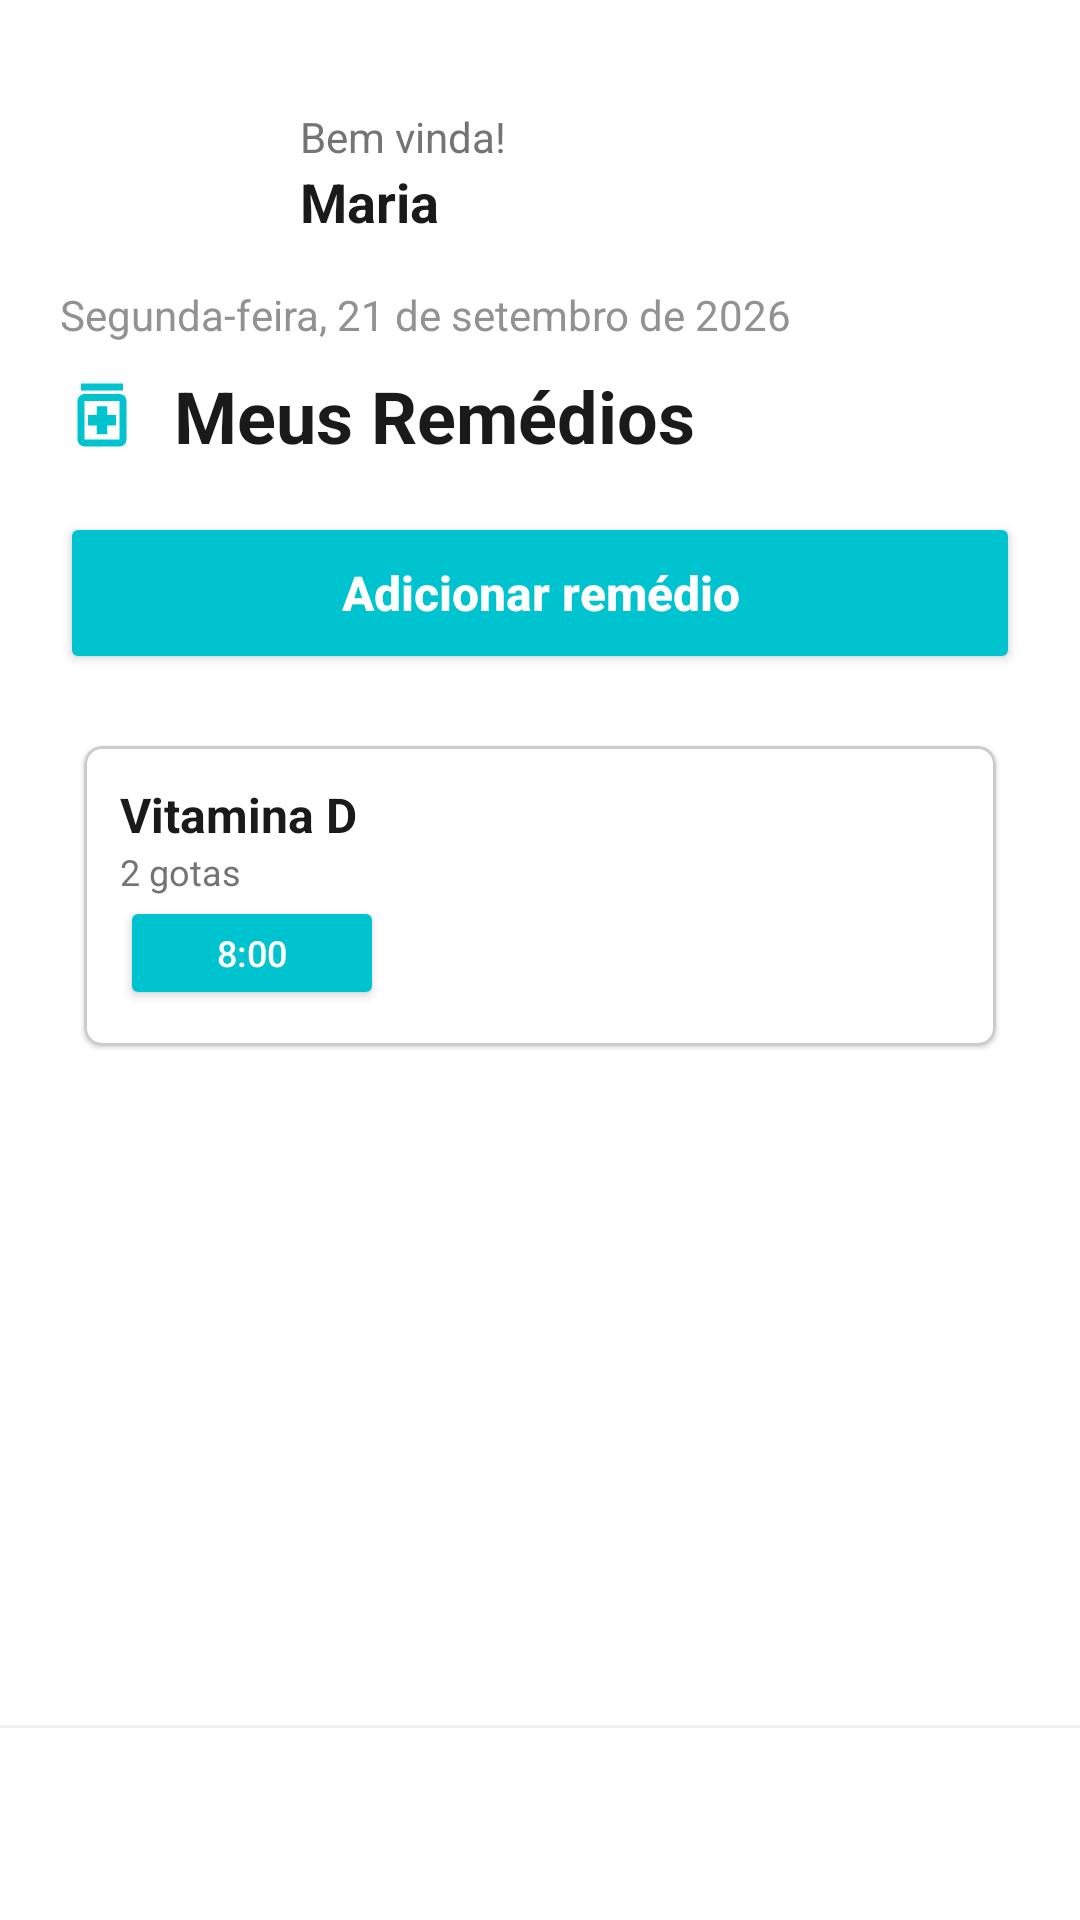

Reconstruct the res/layout file that produces this screen, plus the resources it refers to.
<!-- AndroidManifest.xml: application theme Theme.VivaBemApp -->
<!-- res/layout/activity_my_medicine.xml -->
<?xml version="1.0" encoding="utf-8"?>
<androidx.constraintlayout.widget.ConstraintLayout xmlns:android="http://schemas.android.com/apk/res/android"
    xmlns:app="http://schemas.android.com/apk/res-auto"
    xmlns:tools="http://schemas.android.com/tools"
    android:id="@+id/idClMyMedicines"
    android:layout_width="match_parent"
    android:layout_height="match_parent"
    android:background="@color/white"
    >

    <ScrollView
        android:id="@+id/idSvMyMedicines"
        android:layout_width="match_parent"
        android:layout_height="0dp"
        app:layout_constraintBottom_toBottomOf="@id/idNavDivider"
        app:layout_constraintTop_toTopOf="parent">

        <LinearLayout
            android:layout_width="match_parent"
            android:layout_height="wrap_content"
            android:orientation="vertical"
            android:padding="20dp">

            
            <LinearLayout
                android:layout_width="match_parent"
                android:layout_height="wrap_content"
                android:gravity="center_horizontal"
                android:orientation="horizontal">

                <ImageView
                    android:id="@+id/idIvUserPicture"
                    android:layout_width="64dp"
                    android:layout_height="64dp"
                    android:src="@drawable/perfil"
                    android:contentDescription="Foto do usuário"
                    android:scaleType="centerCrop" />

                <LinearLayout
                    android:layout_width="match_parent"
                    android:layout_height="wrap_content"
                    android:orientation="vertical"
                    android:padding="16dp">

                    <TextView
                        android:id="@+id/idTvWelcomeMessage"
                        android:layout_width="wrap_content"
                        android:layout_height="wrap_content"
                        android:text="@string/welcome_message"
                        android:textColor="@color/grey_1" />

                    <TextView
                        android:id="@+id/idTvUserName"
                        android:layout_width="wrap_content"
                        android:layout_height="wrap_content"
                        android:text="@string/user_name"
                        android:textColor="@color/black"
                        android:textSize="18sp"
                        android:textStyle="bold" />
                </LinearLayout>

            </LinearLayout>

            
            <TextView
                android:id="@+id/idTvCurrentDate"
                android:layout_width="wrap_content"
                android:layout_height="wrap_content"
                android:layout_marginBottom="8dp"
                android:text="@string/current_date"
                android:textColor="@color/grey_2" />

            
            <LinearLayout
                android:layout_width="match_parent"
                android:layout_height="wrap_content"
                android:layout_marginBottom="16dp"
                android:gravity="center_vertical"
                android:orientation="horizontal">

                <ImageView
                    android:id="@+id/idIvMyMedicinesIcon"
                    android:layout_width="28dp"
                    android:layout_height="28dp"
                    android:layout_marginEnd="10dp"
                    android:src="@drawable/ic_pill"
                    app:tint="@color/primary" />

                <TextView
                    android:id="@+id/idTvMyMedicinesTitle"
                    android:layout_width="wrap_content"
                    android:layout_height="wrap_content"
                    android:text="Meus Remédios"
                    android:textColor="@color/black"
                    android:textSize="24sp"
                    android:textStyle="bold" />
            </LinearLayout>

            
            <Button
                android:id="@+id/idBtnAddMedicine"
                android:layout_width="match_parent"
                android:layout_height="54dp"
                android:layout_marginBottom="16dp"
                android:text="Adicionar remédio"
                android:textAllCaps="false"
                android:textColor="@color/white"
                android:textSize="16sp"
                android:textStyle="bold"
                app:backgroundTint="@color/primary"
                app:cornerRadius="12dp"
                app:icon="@drawable/ic_add"
                app:iconGravity="textStart"
                app:iconPadding="8dp"
                app:iconTint="@color/white" />


            
            <com.google.android.material.card.MaterialCardView
                android:id="@+id/idCardMedication"
                android:layout_width="match_parent"
                android:layout_height="wrap_content"
                android:layout_margin="8dp"
                android:checkable="true"
                app:cardCornerRadius="6dp"
                app:checkedIconEnabled="false"
                app:strokeColor="@color/grey_3"
                app:strokeWidth="1dp">

                <LinearLayout
                    android:layout_width="match_parent"
                    android:layout_height="wrap_content"
                    android:gravity="center_vertical"
                    android:orientation="horizontal"
                    android:padding="12dp">

                    
                    <LinearLayout
                        android:layout_width="0dp"
                        android:layout_height="wrap_content"
                        android:layout_weight="1"
                        android:orientation="vertical">

                        <TextView
                            android:id="@+id/idTvMedicineTime"
                            android:layout_width="wrap_content"
                            android:layout_height="wrap_content"
                            android:text="Vitamina D"
                            android:textColor="@color/black"
                            android:textSize="16sp"
                            android:textStyle="bold" />

                        <TextView
                            android:id="@+id/idTvMedicineDosage"
                            android:layout_width="wrap_content"
                            android:layout_height="wrap_content"
                            android:text="2 gotas"
                            android:textColor="@color/grey_1"
                            android:textSize="12sp" />
                        <Button
                            android:id="@+id/idBtnTakeMedicine"
                            android:layout_width="wrap_content"
                            android:layout_height="38dp"
                            android:paddingHorizontal="16dp"
                            android:radius="50dp"
                            android:text="8:00"
                            android:textAllCaps="false"
                            android:textColor="@color/white"
                            android:textSize="12sp"
                            app:backgroundTint="@color/primary"
                            app:icon="@drawable/ic_clock"/>
                    </LinearLayout>
                    
                    <ImageButton
                        android:id="@+id/idIbDeleteMedicine"
                        android:layout_width="40dp"
                        android:layout_height="40dp"
                        android:background="@drawable/bg_circle_primary"
                        android:contentDescription="Excluir remédio"
                        android:padding="9dp"
                        android:scaleType="centerInside"
                        android:src="@drawable/ic_trash"
                        app:tint="@color/white" />


                </LinearLayout>
            </com.google.android.material.card.MaterialCardView>


        </LinearLayout>

    </ScrollView>

    

    <View android:background="#EEEEEE" android:id="@+id/idNavDivider" android:layout_height="1dp" android:layout_width="match_parent" app:layout_constraintBottom_toTopOf="@id/idCustomBottomNav"/>

    <LinearLayout android:background="@color/white" android:baselineAligned="false" android:id="@+id/idCustomBottomNav" android:layout_height="64dp" android:layout_width="match_parent" android:orientation="horizontal" app:layout_constraintBottom_toBottomOf="parent"/>
</androidx.constraintlayout.widget.ConstraintLayout>
<!-- resources referenced by this layout -->
<resources>
  <color name="black">#1A1A1A</color>
  <color name="grey_1">#747474</color>
  <color name="grey_2">#929292</color>
  <color name="grey_3">#CCCCCC</color>
  <color name="primary">#00C3D0</color>
  <color name="white">#FFFFFF</color>
  <!-- drawable ic_add (drawable) -->
  <vector xmlns:android="http://schemas.android.com/apk/res/android" android:height="24dp" android:tint="#34C759" android:viewportHeight="960" android:viewportWidth="960" android:width="24dp">
        
      <path android:fillColor="@android:color/white" android:pathData="M440,520L200,520L200,440L440,440L440,200L520,200L520,440L760,440L760,520L520,520L520,760L440,760L440,520Z"/>
      
  </vector>
  <!-- drawable ic_pill (drawable) -->
  <vector xmlns:android="http://schemas.android.com/apk/res/android" android:height="24dp" android:tint="#34C759" android:viewportHeight="960" android:viewportWidth="960" android:width="24dp">
        
      <path android:fillColor="@android:color/white" android:pathData="M420,700L540,700L540,600L640,600L640,480L540,480L540,380L420,380L420,480L320,480L320,600L420,600L420,700ZM280,840Q247,840 223.5,816.5Q200,793 200,760L200,320Q200,287 223.5,263.5Q247,240 280,240L680,240Q713,240 736.5,263.5Q760,287 760,320L760,760Q760,793 736.5,816.5Q713,840 680,840L280,840ZM280,760L680,760Q680,760 680,760Q680,760 680,760L680,320Q680,320 680,320Q680,320 680,320L280,320Q280,320 280,320Q280,320 280,320L280,760Q280,760 280,760Q280,760 280,760ZM240,200L240,120L720,120L720,200L240,200ZM280,320L280,320Q280,320 280,320Q280,320 280,320L280,760Q280,760 280,760Q280,760 280,760L280,760Q280,760 280,760Q280,760 280,760L280,320Q280,320 280,320Q280,320 280,320Z"/>
      
  </vector>
  <!-- drawable ic_trash (drawable) -->
  <vector xmlns:android="http://schemas.android.com/apk/res/android" android:height="24dp" android:tint="#34C759" android:viewportHeight="960" android:viewportWidth="960" android:width="24dp">
        
      <path android:fillColor="@android:color/white" android:pathData="M440,640L520,640L520,474L584,536L640,480L480,320L320,480L376,536L440,474L440,640ZM280,840Q247,840 223.5,816.5Q200,793 200,760L200,240L160,240L160,160L360,160L360,120L600,120L600,160L800,160L800,240L760,240L760,760Q760,793 736.5,816.5Q713,840 680,840L280,840ZM680,240L280,240L280,760Q280,760 280,760Q280,760 280,760L680,760Q680,760 680,760Q680,760 680,760L680,240ZM280,240L280,240L280,760Q280,760 280,760Q280,760 280,760L280,760Q280,760 280,760Q280,760 280,760L280,240Z"/>
      
  </vector>
  <string name="current_date">Segunda-feira, 21 de setembro de 2026</string>
  <string name="user_name">Maria</string>
  <string name="welcome_message">Bem vinda!</string>
  <style name="Theme.VivaBemApp" parent="Theme.MaterialComponents.DayNight.DarkActionBar">
          
          <item name="colorPrimary">@color/purple_500</item>
          <item name="colorPrimaryVariant">@color/purple_700</item>
          <item name="colorOnPrimary">@color/white</item>
          
          <item name="colorSecondary">@color/teal_200</item>
          <item name="colorSecondaryVariant">@color/teal_700</item>
          <item name="colorOnSecondary">@color/black</item>
          
          <item name="android:statusBarColor">?attr/colorPrimaryVariant</item>
          
      </style>
  <color name="purple_500">#FF6200EE</color>
  <color name="purple_700">#FF3700B3</color>
  <color name="teal_200">#FF03DAC5</color>
  <color name="teal_700">#FF018786</color>
</resources>
